Labelled photos from "dataset", an image-classification folder in Anshumaankhare2403/AI-Based-Plant-Disease-Detection-System. The possible labels are: apple apple scab, apple black rot, apple healthy, corn common rust, corn northern leaf blight, corn healthy, grape black rot, grape healthy, potato early blight, potato late blight, potato healthy, tomato early blight, tomato late blight, tomato healthy.

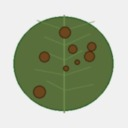
Label: potato early blight

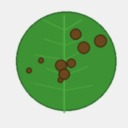
Label: tomato early blight

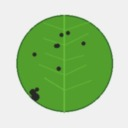
Label: apple black rot

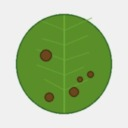
Label: potato late blight

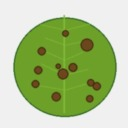
Label: corn northern leaf blight

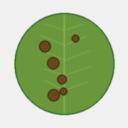
Label: tomato late blight
